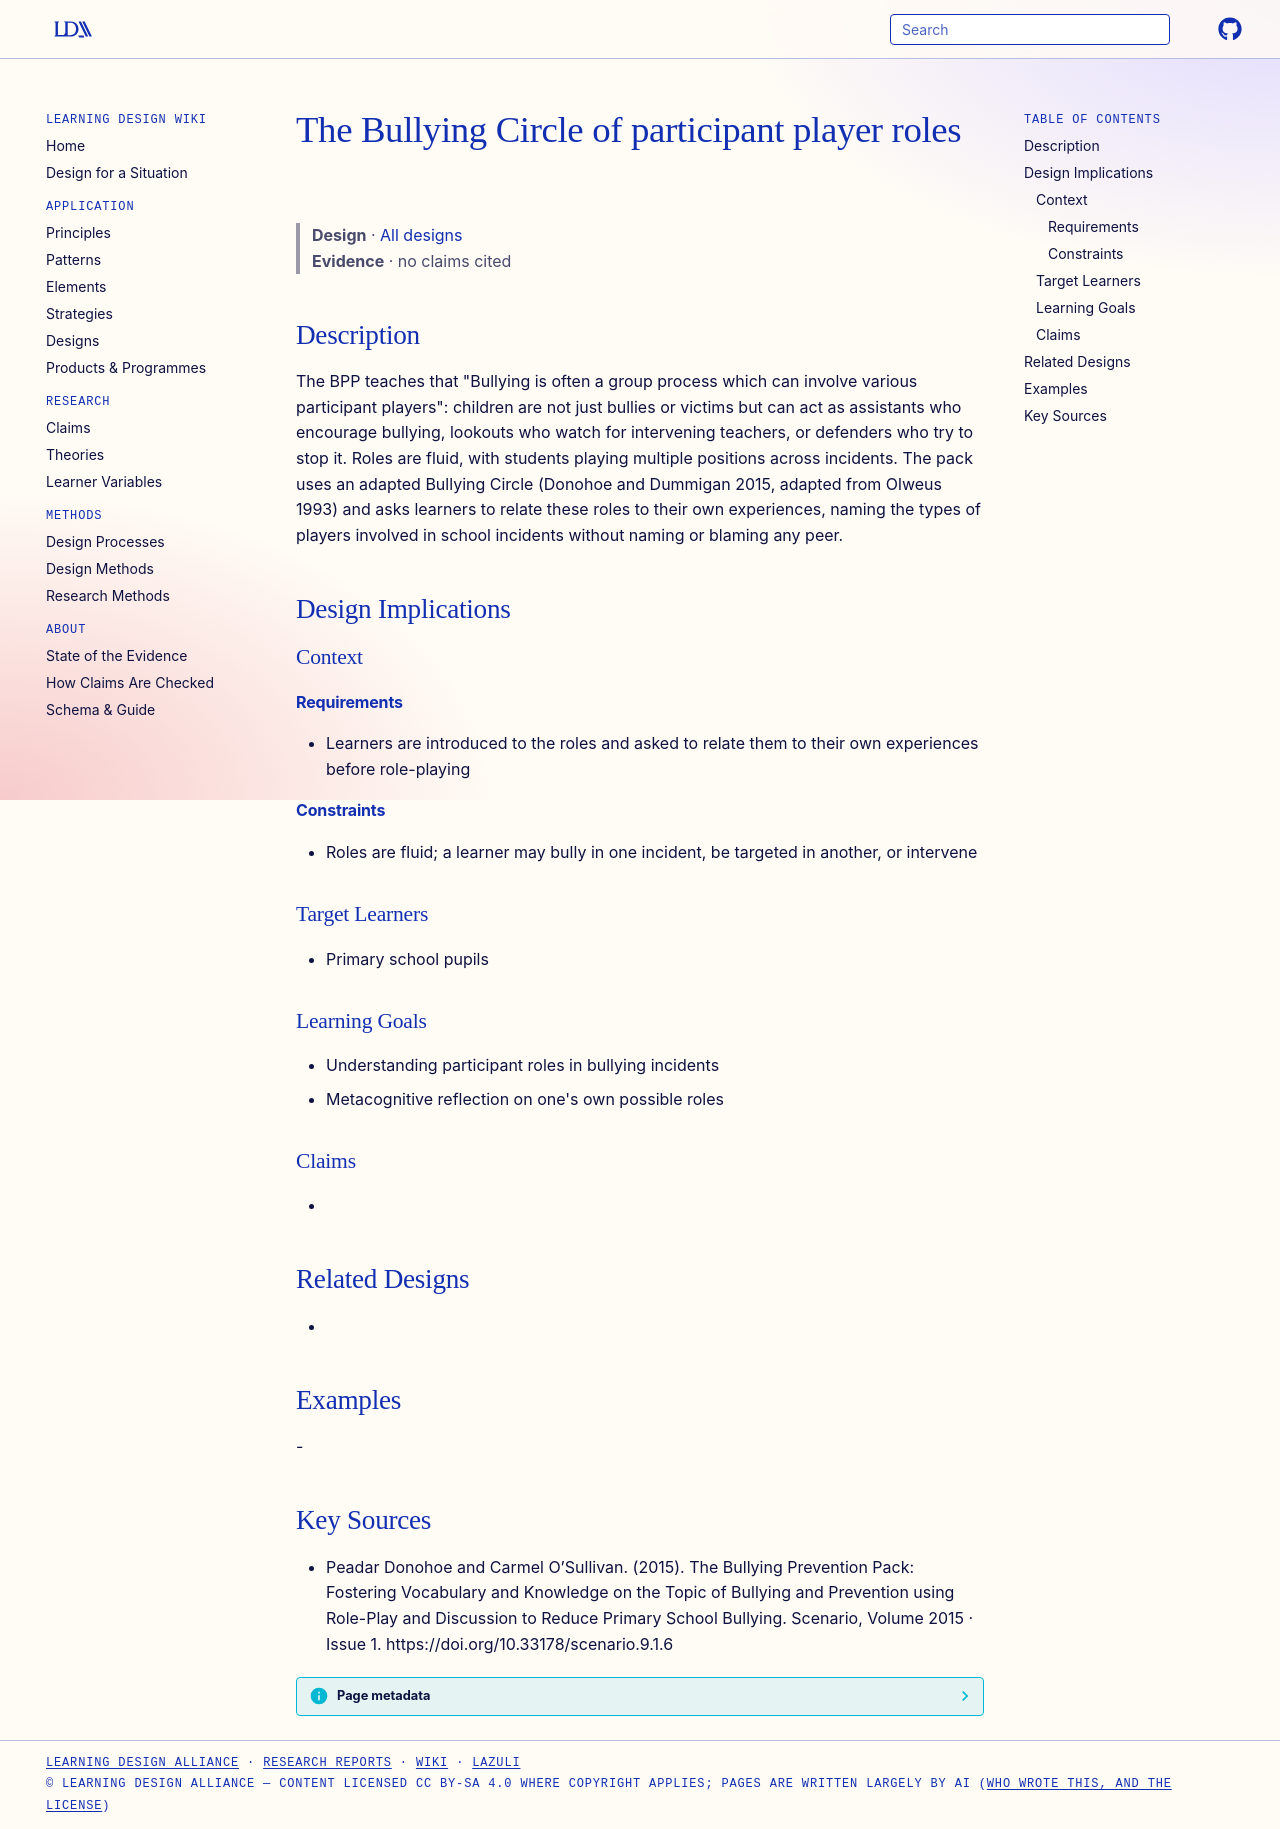

repository: Learning-Design-Alliance/learning-wiki · page: designs/bullying-circle-participant-roles/index.html · generator: mkdocs

---
type: design
id: bullying-circle-participant-roles
title: The Bullying Circle of participant player roles
description: "The BPP teaches that \"Bullying is often a group process which can involve various participant players\": children are not just bullies or victims but can act as assistants who encourage bullying, lookouts who watch for..."
status: review
generated:
  by: "process:settle-candidates"
  at: 2026-10-16
sources:
  - id: peadar-donohoe-and-carmel-osullivan-2015
    resource: "https://doi.org/10.33178/scenario.9.1.6"
    title: "Peadar Donohoe and Carmel O’Sullivan. (2015). The Bullying Prevention Pack: Fostering Vocabulary and Knowledge on the Topic of Bullying and Prevention using Role-Play and Discussion to Reduce Primary School Bullying. Scenario, Volume 2015 · Issue 1. https://doi.org/10.33178/scenario.9.1.6"
    author: Peadar Donohoe and Carmel O’Sullivan
---

# The Bullying Circle of participant player roles

> **Design** · [All designs](index.md)
> **Evidence** · no claims cited

## Description
The BPP teaches that "Bullying is often a group process which can involve various participant players": children are not just bullies or victims but can act as assistants who encourage bullying, lookouts who watch for intervening teachers, or defenders who try to stop it. Roles are fluid, with students playing multiple positions across incidents. The pack uses an adapted Bullying Circle (Donohoe and Dummigan 2015, adapted from Olweus 1993) and asks learners to relate these roles to their own experiences, naming the types of players involved in school incidents without naming or blaming any peer.

## Design Implications

### Context
#### Requirements
- Learners are introduced to the roles and asked to relate them to their own experiences before role-playing
#### Constraints
- Roles are fluid; a learner may bully in one incident, be targeted in another, or intervene

### Target Learners
- Primary school pupils

### Learning Goals
- Understanding participant roles in bullying incidents
- Metacognitive reflection on one's own possible roles

### Claims
- 

## Related Designs
- 

## Examples
-

## Key Sources
- Peadar Donohoe and Carmel O’Sullivan. (2015). The Bullying Prevention Pack: Fostering Vocabulary and Knowledge on the Topic of Bullying and Prevention using Role-Play and Discussion to Reduce Primary School Bullying. Scenario, Volume 2015 · Issue 1. https://doi.org/10.33178/scenario.9.1.6
